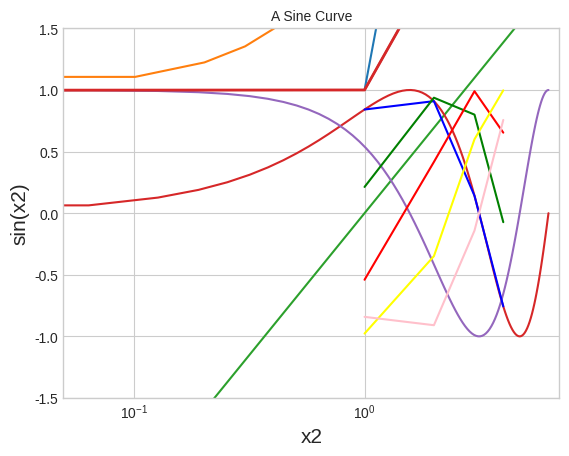

The script that saved this image:
#Matplotlib库
import matplotlib.pyplot as plt      #导入matplotlib库

#print(plt.style.available)            #检查 Matplotlib 当前支持哪些样式
import numpy as np                   #数据处理
plt.style.use('seaborn-v0_8-whitegrid')    #设置风格
x=[1, 2, 3, 4]                        #创建数据
y=[1, 4, 9, 16]        
plt.plot(x, y)                        #绘制折线图
plt.ylabel('Squares')              #定义y轴
plt.show


x1=np.linspace(0, 10, 100)
plt.plot(x1,np.exp(x1))  #抛物线坐标
plt.savefig('my-figure.png')       #保存文件
plt.plot(x1,np.log(x1))        #对数坐标
plt.xscale('log')

x2=np.linspace(0, 2*np.pi, 100)
plt.plot(x2, np.sin(x2))
plt.plot(x2, np.cos(x2))           #绘制多条曲线
plt.xlim(-1,7)                     #设置坐标轴 最大最小值
plt.ylim(-1.5,1.5)
#设置图形坐标标签
plt.title('A Sine Curve',fontsize=10)
plt.xlabel('x2',fontsize=15)
plt.ylabel('sin(x2)',fontsize=15)

# 颜色
offsets=np.linspace(0,np.pi,5)   #0~pi之间5个数
colors=['blue','g','r','yellow','pink']
for offset, color in zip(offsets,colors):
    plt.plot(x,np.sin(x-offset),color=color)
#线条风格
x3=np.linspace(0,10,11)   #0~10取11个点
offsets=list(range(8))
linestyles=['solid','dashed','dashdot','dotted','-','--','-.',':']   #对应线条风格
for offset,linestyle in zip(offsets,linestyles):
    plt.plot(x3,x3+offset,linestyle=linestyle)
linewidths=(i*2 for i in range(1,5))
for offset,linewidth in zip(offsets,linewidths):
    plt.plot(x3,x3+offset,linewidth=linewidth)          #线宽






